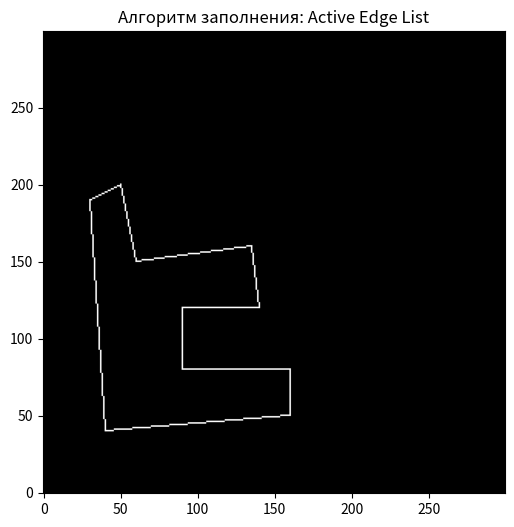

Recreate this plot in Python.
import numpy as np
import matplotlib.pyplot as plt
import matplotlib.animation as animation
from collections import defaultdict
from dataclasses import dataclass
from typing import List, Tuple

def bresenham_line(x0, y0, x1, y1):
    # Переносим начало в (0,0)
    x_b, y_b = x1 - x0, y1 - y0

    # Симметрии
    flip_y = flip_x = flip_diag = False
    if y_b < 0:
        flip_y, y_b = True, -y_b
    if x_b < 0:
        flip_x, x_b = True, -x_b
    if y_b > x_b:
        flip_diag, x_b, y_b = True, y_b, x_b

    # Основной цикл
    points = []
    dx, dy = x_b, y_b
    F, x, y = 2 * dy - dx, 0, 0
    while x < x_b:
        points.append((x, y))
        if F >= 0:
            y += 1
            F -= 2 * dx
        x += 1
        F += 2 * dy
    points.append((x_b, y_b))

    # Обратные преобразования
    res = []
    for px, py in points:
        if flip_diag:
            px, py = py, px
        if flip_x:
            px = -px
        if flip_y:
            py = -py
        res.append((px + x0, py + y0))
    return res


# -----------------------------------------------------------
# 2. Рисуем границу полигона на холсте
# -----------------------------------------------------------
def draw_polygon(polygon_points, canvas, boundary_color=1):
    n = len(polygon_points)
    for i in range(n):
        (x0, y0), (x1, y1) = polygon_points[i], polygon_points[(i + 1) % n]
        for x, y in bresenham_line(x0, y0, x1, y1):
                canvas[y, x] = boundary_color


# -----------------------------------------------------------
# 3. Active Edge List — вспомогательные структуры
# -----------------------------------------------------------
@dataclass
class Edge:
    y_max: int
    x: float
    dx: float               # 1 / наклон ребра


def build_y_table(vertices: List[Tuple[int, int]]):
    y_table = defaultdict(list)
    n = len(vertices)
    for i in range(n):
        (x1, y1), (x2, y2) = vertices[i], vertices[(i + 1) % n]

        if y1 == y2:                       # горизонталь — не берём
            continue
        if y1 > y2:                        # упорядочиваем
            x1, y1, x2, y2 = x2, y2, x1, y1

        dx = (x2 - x1) / (y2 - y1)         # приращение x на 1 строку
        y_table[y1].append(Edge(y_max=y2, x=x1, dx=dx))
    return y_table


# -----------------------------------------------------------
# 4. AEL-заливка c покадровым сохранением
# -----------------------------------------------------------
def fill_polygon_ael_animated(vertices, canvas,
                              boundary_color=1, fill_color=2):
    max_y, max_x = canvas.shape
    frames = []

    y_table = build_y_table(vertices)
    if not y_table:
        return frames

    y_min = min(y_table.keys())
    y_max_scan = max(edge.y_max for lst in y_table.values() for edge in lst)

    ael: List[Edge] = []
    for y in range(y_min, y_max_scan):
        ael.extend(y_table.get(y, []))
        ael = [e for e in ael if e.y_max > y]
        ael.sort(key=lambda e: e.x)

        for i in range(0, len(ael), 2):
            x_start = int(round(ael[i].x))
            x_end   = int(round(ael[i + 1].x)) - 1
            for x in range(x_start, x_end + 1):
                if 0 <= x < max_x and 0 <= y < max_y:
                    if canvas[y, x] != boundary_color:
                        canvas[y, x] = fill_color
        # сохраняем кадр
        frames.append(np.copy(canvas))

        # двигаем x всех рёбер
        for e in ael:
            e.x += e.dx

    return frames


# -----------------------------------------------------------
# 5. Демонстрация
# -----------------------------------------------------------
if __name__ == "__main__":
    # Размер холста
    width, height = 300, 300
    canvas = np.zeros((height, width), dtype=np.uint8)

    # Вершины многоугольника (пример)
    polygon_points = [
        (40, 40),
        (160, 50),
        (160, 80),
        (90, 80),
        (90, 120),
        (140, 120),
        (135, 160),
        (60, 150),
        (50, 200),
        (30, 190),
    ]
    # 1) граница
    draw_polygon(polygon_points, canvas, boundary_color=1)
    # 2) покадровая AEL-заливка
    frames = fill_polygon_ael_animated(
        polygon_points, canvas, boundary_color=1, fill_color=2
    )

    # 3) визуализация
    fig, ax = plt.subplots(figsize=(6, 6))
    if frames:
        img = ax.imshow(frames[0], cmap='gray', origin='lower')
    else:                       # на случай пустого многоугольника
        img = ax.imshow(canvas, cmap='gray', origin='lower')

    def update(k):
        img.set_array(frames[k])
        return [img]

    anim = animation.FuncAnimation(
        fig, update, frames=len(frames),
        interval=150, repeat=False
    )
    plt.title("Алгоритм заполнения: Active Edge List")
    plt.show()
